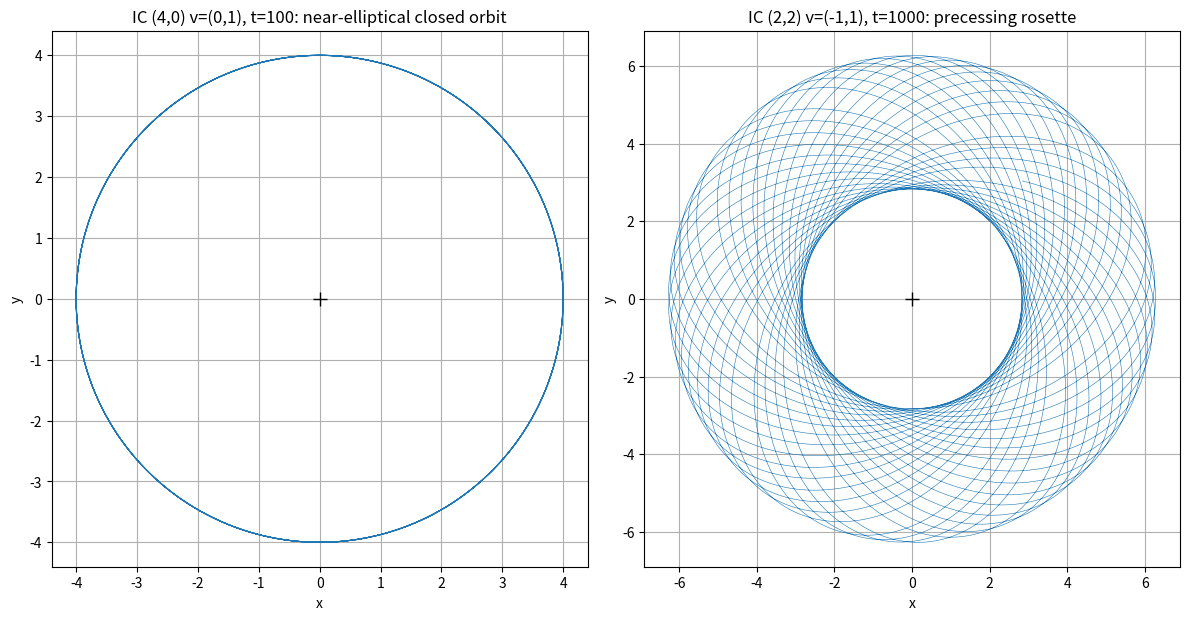

The matplotlib source for this figure: (Note: this script raises an exception after producing the figure.)
import matplotlib
matplotlib.use("Agg")
import matplotlib.pyplot as plt
import numpy as np

# ---------------------------------------------------------------
# Central attractive force of magnitude G/r pointing to the origin.
# Cartesian components: fx = -G*x/r^2, fy = -G*y/r^2, r^2 = x^2 + y^2.
# ---------------------------------------------------------------
def force(pos, G):
    x, y = pos
    r2 = x * x + y * y
    fx = -G * x / r2
    fy = -G * y / r2
    return np.array([fx, fy])

# ---------------------------------------------------------------
# Generic vector velocity-Verlet integrator for one 2D particle.
# Implemented explicitly step-by-step (mass = 1, so a = force).
# ---------------------------------------------------------------
def velocity_verlet(pos0, vel0, G, dt, t_end):
    n_steps = int(round(t_end / dt))
    pos = np.array(pos0, dtype=float)   # current position vector
    vel = np.array(vel0, dtype=float)   # current velocity vector
    traj = np.empty((n_steps + 1, 2))   # store the orbit for plotting
    traj[0] = pos

    a = force(pos, G)                   # initial acceleration (m = 1)
    for i in range(n_steps):
        # 1) advance position using current velocity and acceleration
        pos = pos + vel * dt + 0.5 * a * dt * dt
        # 2) compute new acceleration at the new position
        a_new = force(pos, G)
        # 3) advance velocity using the average of old and new acceleration
        vel = vel + 0.5 * (a + a_new) * dt
        # 4) roll the acceleration forward for the next step
        a = a_new
        traj[i + 1] = pos
    return traj

# ---------------------------------------------------------------
# Common parameters and the two test runs.
# ---------------------------------------------------------------
G = 1.0
dt = 0.1

# Run 1: near-circular / elliptical closed orbit
traj1 = velocity_verlet([4.0, 0.0], [0.0, 1.0], G, dt, 100.0)

# Run 2: precessing rosette that fills an annulus
traj2 = velocity_verlet([2.0, 2.0], [-1.0, 1.0], G, dt, 1000.0)

# ---------------------------------------------------------------
# Orbit plots for both initial conditions.
# ---------------------------------------------------------------
fig, axes = plt.subplots(1, 2, figsize=(12, 6))

axes[0].plot(traj1[:, 0], traj1[:, 1], lw=0.8)
axes[0].plot(0, 0, 'k+', ms=10)
axes[0].set_title("IC (4,0) v=(0,1), t=100: near-elliptical closed orbit")
axes[0].set_xlabel("x"); axes[0].set_ylabel("y")
axes[0].set_aspect("equal"); axes[0].grid(True)

axes[1].plot(traj2[:, 0], traj2[:, 1], lw=0.4)
axes[1].plot(0, 0, 'k+', ms=10)
axes[1].set_title("IC (2,2) v=(-1,1), t=1000: precessing rosette")
axes[1].set_xlabel("x"); axes[1].set_ylabel("y")
axes[1].set_aspect("equal"); axes[1].grid(True)

plt.tight_layout()
plt.savefig("/private/tmp/claude-501/-Users-lvmy-neu-teaching-numericalR-numericalR/e8e9d206-e3a8-4079-be52-06334c0a89a5/scratchpad/eval/gen/5B.1.1_s1.png")

# ---------------------------------------------------------------
# Separate quantitative check.
# For orbit 1: compare the radius at the end with the radius at start
# and measure the spread of radii -> should stay in a thin band (closed ellipse).
# For orbit 2: measure the radial range -> a wide annulus that is filled.
# ---------------------------------------------------------------
r1 = np.sqrt(traj1[:, 0]**2 + traj1[:, 1]**2)
r2 = np.sqrt(traj2[:, 0]**2 + traj2[:, 1]**2)

# closure measure for orbit 1: distance between final point and initial point
closure1 = np.sqrt((traj1[-1, 0] - traj1[0, 0])**2 + (traj1[-1, 1] - traj1[0, 1])**2)

print("Orbit 1 (4,0)->(0,1): r_min = %.4f" % r1.min())
print("Orbit 1 (4,0)->(0,1): r_max = %.4f" % r1.max())
print("Orbit 1 (4,0)->(0,1): radial range (r_max - r_min) = %.4f" % (r1.max() - r1.min()))
print("Orbit 1 (4,0)->(0,1): final-to-initial point distance (closure) = %.4f" % closure1)
print("Orbit 1 (4,0)->(0,1): initial radius = %.4f, final radius = %.4f" % (r1[0], r1[-1]))

print("Orbit 2 (2,2)->(-1,1): r_min = %.4f" % r2.min())
print("Orbit 2 (2,2)->(-1,1): r_max = %.4f" % r2.max())
print("Orbit 2 (2,2)->(-1,1): radial range (r_max - r_min) = %.4f" % (r2.max() - r2.min()))

# The check confirms the result because a small radial range with a small final-to-initial
# gap means the first orbit retraces one nearly-elliptical loop (closed), whereas a large
# radial range that is densely sampled means the second orbit sweeps a broad annulus while
# its perihelion angle keeps advancing, so it never repeats and never closes.
print("Explanation: orbit 1's tiny radial spread and near-zero closure gap show it retraces a single closed ellipse, while orbit 2's large radial range densely filled between r_min and r_max shows a precessing rosette that fills an annulus and never closes.")
